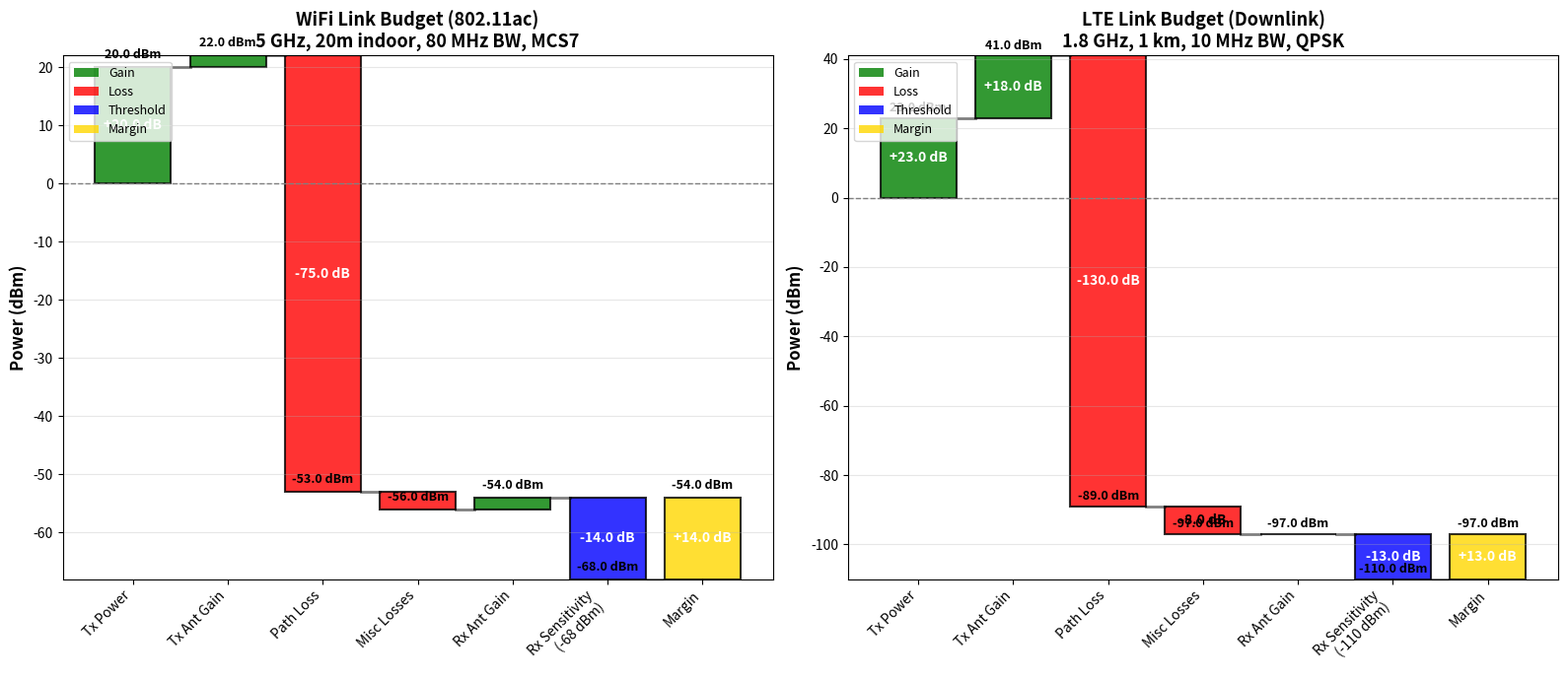

The matplotlib source for this figure:
#!/usr/bin/env python3
"""
Generate link budget waterfall chart for Lecture 4.

This script creates waterfall charts showing WiFi and cellular link budget
calculations with power gains, losses, and margins.
"""

import numpy as np
import matplotlib.pyplot as plt

def plot_link_budget_waterfall(ax, budget_items, title):
    """
    Create a waterfall chart for link budget.

    Parameters:
    - ax: matplotlib axis
    - budget_items: list of (label, value_dB, color) tuples
    - title: chart title
    """
    positions = np.arange(len(budget_items))
    labels = [item[0] for item in budget_items]
    values = [item[1] for item in budget_items]
    colors = [item[2] for item in budget_items]

    # Calculate cumulative values
    cumulative = [values[0]]
    for v in values[1:]:
        cumulative.append(cumulative[-1] + v)

    # Plot bars
    bottoms = [0]
    for i in range(1, len(values)):
        bottoms.append(cumulative[i-1])

    bars = ax.bar(positions, values, bottom=bottoms, color=colors,
                   edgecolor='black', linewidth=1.5, alpha=0.8)

    # Add value labels on bars
    for i, (pos, val, bot, cum) in enumerate(zip(positions, values, bottoms, cumulative)):
        # Value label inside bar
        if abs(val) > 5:  # Only show if bar is tall enough
            label_y = bot + val/2
            ax.text(pos, label_y, f'{val:+.1f} dB',
                   ha='center', va='center', fontsize=10, fontweight='bold',
                   color='white' if abs(val) > 10 else 'black')

        # Cumulative value label at top
        ax.text(pos, cum + 1, f'{cum:.1f} dBm',
               ha='center', va='bottom', fontsize=9, fontweight='bold')

        # Draw horizontal line showing cumulative level
        if i < len(positions) - 1:
            ax.plot([pos + 0.4, pos + 0.6], [cum, cum],
                   'k-', linewidth=2, alpha=0.5)

    # Formatting
    ax.set_xticks(positions)
    ax.set_xticklabels(labels, rotation=45, ha='right', fontsize=10)
    ax.set_ylabel('Power (dBm)', fontsize=12, fontweight='bold')
    ax.set_title(title, fontsize=13, fontweight='bold')
    ax.grid(True, axis='y', alpha=0.3)
    ax.axhline(y=0, color='gray', linestyle='--', linewidth=1)

    # Add legend for gain/loss
    from matplotlib.patches import Patch
    legend_elements = [
        Patch(facecolor='green', alpha=0.8, label='Gain'),
        Patch(facecolor='red', alpha=0.8, label='Loss'),
        Patch(facecolor='blue', alpha=0.8, label='Threshold'),
        Patch(facecolor='gold', alpha=0.8, label='Margin')
    ]
    ax.legend(handles=legend_elements, loc='upper left', fontsize=9)

# Create figure with two subplots
fig, (ax1, ax2) = plt.subplots(1, 2, figsize=(16, 7))

# --- WiFi Link Budget (802.11ac, indoor) ---
wifi_budget = [
    ('Tx Power', 20, 'green'),           # 20 dBm (100 mW)
    ('Tx Ant Gain', 2, 'green'),         # 2 dBi
    ('Path Loss', -75, 'red'),           # -75 dB at 20m, 5 GHz
    ('Misc Losses', -3, 'red'),          # Multipath, polarization
    ('Rx Ant Gain', 2, 'green'),         # 2 dBi
    ('Rx Threshold', 0, 'blue'),         # Reference point
]

# Calculate received power before adding threshold
wifi_rx_power = sum([item[1] for item in wifi_budget[:-1]])
# Typical sensitivity for 802.11ac MCS7 (64-QAM, rate 3/4)
wifi_sensitivity = -68  # dBm
wifi_margin = wifi_rx_power - wifi_sensitivity

# Add margin to display
wifi_budget[-1] = (f'Rx Sensitivity\n({wifi_sensitivity} dBm)', wifi_sensitivity - wifi_rx_power, 'blue')
wifi_budget.append(('Margin', wifi_margin, 'gold'))

plot_link_budget_waterfall(ax1, wifi_budget,
                           'WiFi Link Budget (802.11ac)\n5 GHz, 20m indoor, 80 MHz BW, MCS7')

# --- Cellular Link Budget (LTE) ---
cellular_budget = [
    ('Tx Power', 23, 'green'),           # 23 dBm (200 mW) - eNB
    ('Tx Ant Gain', 18, 'green'),        # 18 dBi - sector antenna
    ('Path Loss', -130, 'red'),          # -130 dB at 1 km, 1.8 GHz
    ('Misc Losses', -8, 'red'),          # Shadow fading, penetration
    ('Rx Ant Gain', 0, 'green'),         # 0 dBi - smartphone
    ('Rx Threshold', 0, 'blue'),         # Reference point
]

# Calculate received power before adding threshold
cellular_rx_power = sum([item[1] for item in cellular_budget[:-1]])
# Typical sensitivity for LTE (QPSK, rate 1/3)
cellular_sensitivity = -110  # dBm
cellular_margin = cellular_rx_power - cellular_sensitivity

# Add margin to display
cellular_budget[-1] = (f'Rx Sensitivity\n({cellular_sensitivity} dBm)',
                       cellular_sensitivity - cellular_rx_power, 'blue')
cellular_budget.append(('Margin', cellular_margin, 'gold'))

plot_link_budget_waterfall(ax2, cellular_budget,
                           'LTE Link Budget (Downlink)\n1.8 GHz, 1 km, 10 MHz BW, QPSK')

plt.tight_layout()
plt.savefig('link_budget_example.png', dpi=300, bbox_inches='tight')
print("Generated: link_budget_example.png")

# Create a detailed link budget table
fig2, (ax_w, ax_c) = plt.subplots(1, 2, figsize=(14, 8))

# WiFi table
ax_w.axis('tight')
ax_w.axis('off')

wifi_table_data = [
    ['Parameter', 'Value', 'Unit'],
    ['Transmit Power', '+20', 'dBm'],
    ['Tx Antenna Gain', '+2', 'dBi'],
    ['Path Loss (20m)', '-75', 'dB'],
    ['Miscellaneous Losses', '-3', 'dB'],
    ['Rx Antenna Gain', '+2', 'dBi'],
    ['Received Power', f'{wifi_rx_power:.1f}', 'dBm'],
    ['', '', ''],
    ['Receiver Sensitivity', f'{wifi_sensitivity}', 'dBm'],
    ['Link Margin', f'{wifi_margin:.1f}', 'dB'],
]

table_w = ax_w.table(cellText=wifi_table_data, loc='center', cellLoc='center')
table_w.auto_set_font_size(False)
table_w.set_fontsize(11)
table_w.scale(1, 2.5)

# Style WiFi table
for i in range(3):
    table_w[(0, i)].set_facecolor('#4472C4')
    table_w[(0, i)].set_text_props(weight='bold', color='white')

for i in [1, 2]:  # Gains
    table_w[(i, 0)].set_facecolor('#C6E0B4')
for i in [3, 4]:  # Losses
    table_w[(i, 0)].set_facecolor('#F4B084')
table_w[(6, 0)].set_facecolor('#D9E1F2')  # Rx power
table_w[(8, 0)].set_facecolor('#FFF2CC')  # Sensitivity
table_w[(9, 0)].set_facecolor('#FFD966')  # Margin
table_w[(9, 0)].set_text_props(weight='bold')

ax_w.set_title('WiFi Link Budget Detail\n802.11ac, 5 GHz',
              fontsize=13, fontweight='bold', pad=20)

# Cellular table
ax_c.axis('tight')
ax_c.axis('off')

cellular_table_data = [
    ['Parameter', 'Value', 'Unit'],
    ['Transmit Power', '+23', 'dBm'],
    ['Tx Antenna Gain', '+18', 'dBi'],
    ['Path Loss (1 km)', '-130', 'dB'],
    ['Miscellaneous Losses', '-8', 'dB'],
    ['Rx Antenna Gain', '0', 'dBi'],
    ['Received Power', f'{cellular_rx_power:.1f}', 'dBm'],
    ['', '', ''],
    ['Receiver Sensitivity', f'{cellular_sensitivity}', 'dBm'],
    ['Link Margin', f'{cellular_margin:.1f}', 'dB'],
]

table_c = ax_c.table(cellText=cellular_table_data, loc='center', cellLoc='center')
table_c.auto_set_font_size(False)
table_c.set_fontsize(11)
table_c.scale(1, 2.5)

# Style Cellular table
for i in range(3):
    table_c[(0, i)].set_facecolor('#4472C4')
    table_c[(0, i)].set_text_props(weight='bold', color='white')

for i in [1, 2, 3]:  # Gains
    table_c[(i, 0)].set_facecolor('#C6E0B4')
for i in [4, 5]:  # Losses
    table_c[(i, 0)].set_facecolor('#F4B084')
table_c[(6, 0)].set_facecolor('#D9E1F2')  # Rx power
table_c[(8, 0)].set_facecolor('#FFF2CC')  # Sensitivity
table_c[(9, 0)].set_facecolor('#FFD966')  # Margin
table_c[(9, 0)].set_text_props(weight='bold')

ax_c.set_title('LTE Link Budget Detail\nDownlink, 1.8 GHz',
              fontsize=13, fontweight='bold', pad=20)

plt.tight_layout()
plt.savefig('link_budget_tables.png', dpi=300, bbox_inches='tight')
print("Generated: link_budget_tables.png")

plt.show()
